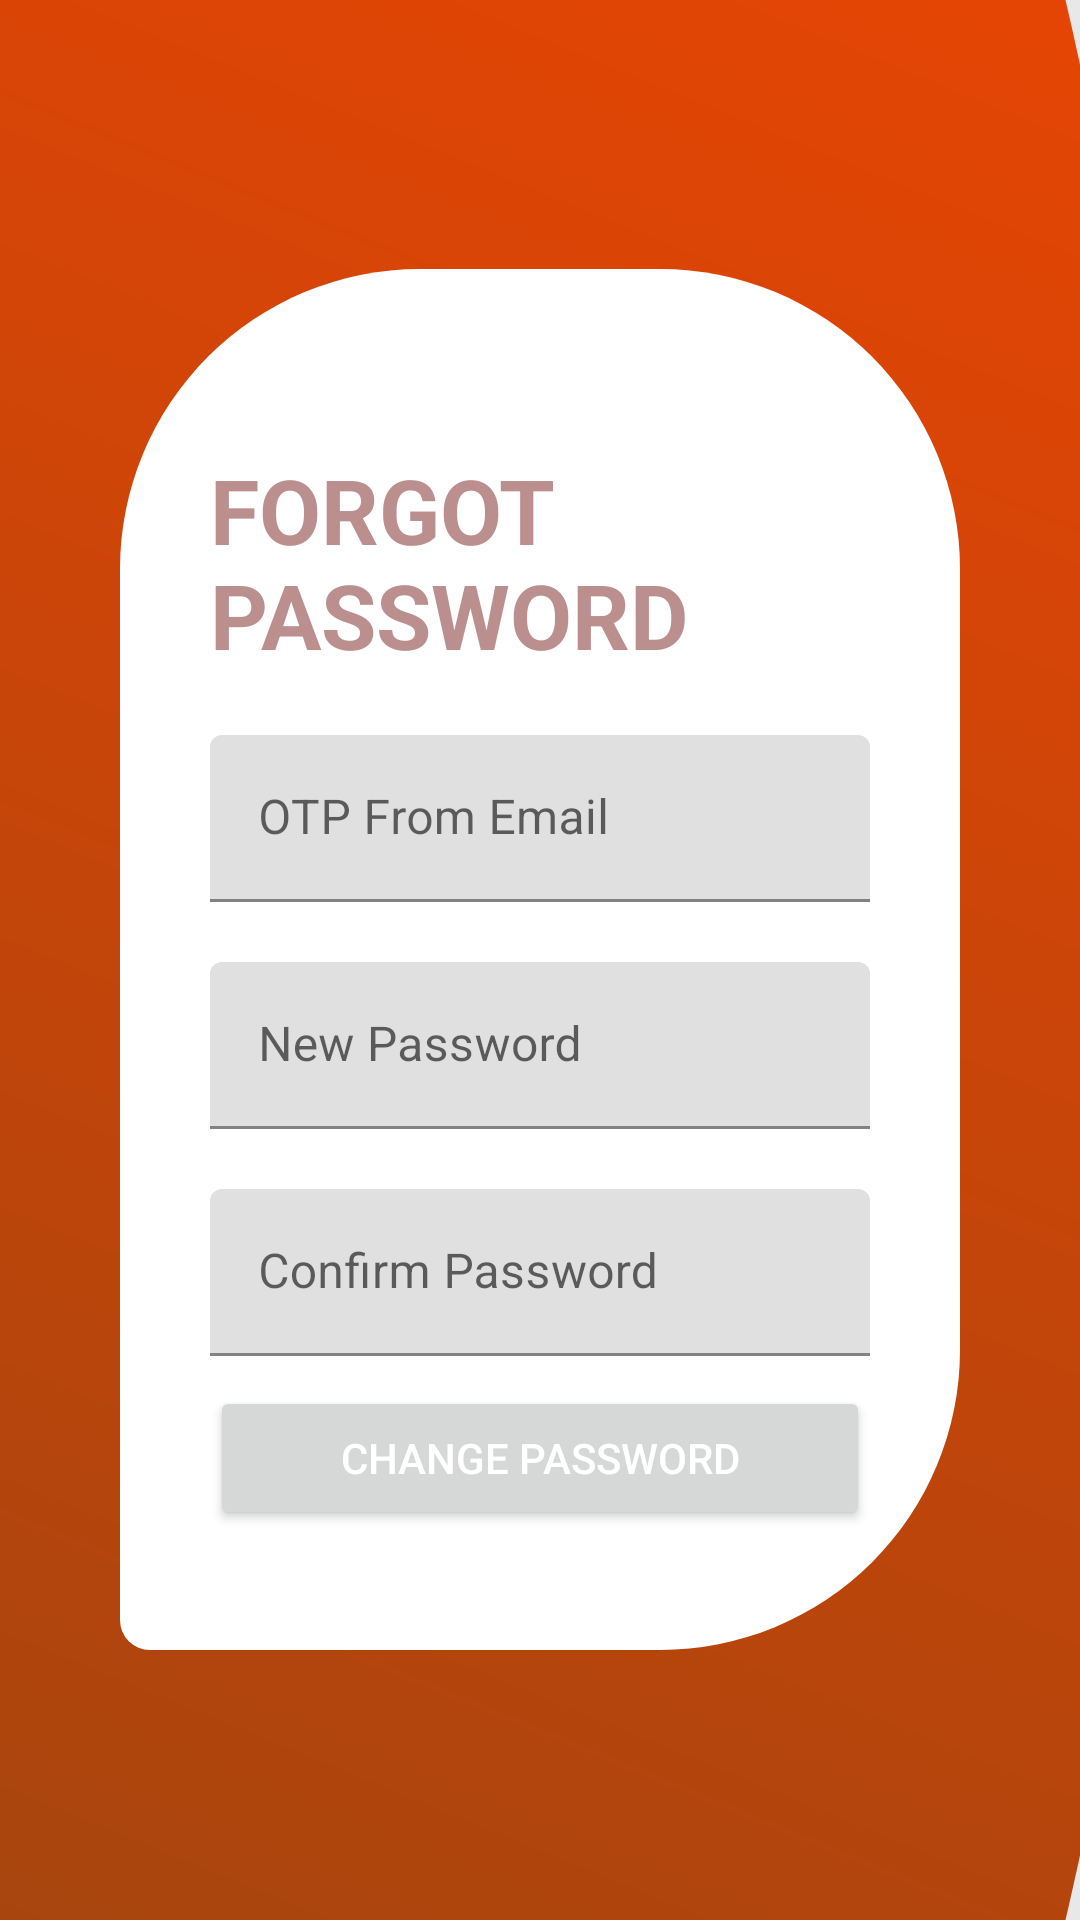

This screen was rendered from an Android layout file. Write that file and the resources it references.
<!-- AndroidManifest.xml: application theme AppTheme -->
<!-- res/layout/activity_forgot_password.xml -->
<?xml version="1.0" encoding="utf-8"?>
<RelativeLayout xmlns:android="http://schemas.android.com/apk/res/android"
    xmlns:tools="http://schemas.android.com/tools"
    xmlns:app="http://schemas.android.com/apk/res-auto"
    android:id="@+id/activity_main"
    android:layout_width="match_parent"
    android:layout_height="match_parent"
    android:background="@color/lightgrey"
    tools:context=".ForgotPasswordActivity">

    <ImageView
        android:id="@+id/background"
        android:layout_width="match_parent"
        android:layout_height="match_parent"
        android:layout_marginRight="100dp"
        android:background="@drawable/application_background"
        android:scaleX="2"
        android:scaleY="2"
        android:layout_marginEnd="100dp" />

    <RelativeLayout
        android:id="@+id/loginLayout"
        android:layout_width="match_parent"
        android:layout_height="wrap_content"
        android:layout_centerInParent="true"
        android:layout_marginLeft="40dp"
        android:layout_marginRight="40dp"
        android:background="@drawable/edit_text_style"
        android:orientation="vertical"
        android:paddingLeft="30dp"
        android:paddingRight="30dp">

        <TextView
            android:id="@+id/loginTitle"
            android:layout_width="wrap_content"
            android:layout_height="wrap_content"
            android:text="FORGOT PASSWORD"
            android:layout_marginTop="60dp"
            android:textSize="30sp"
            android:textStyle="bold"
            android:textColor="@color/rosybrown"/>

        <com.google.android.material.textfield.TextInputLayout
            android:id="@+id/otpTextLayout"
            android:layout_width="match_parent"
            android:layout_height="wrap_content"
            android:layout_below="@id/loginTitle"
            android:layout_marginTop="20dp">

            <com.google.android.material.textfield.TextInputEditText
                android:layout_width="match_parent"
                android:layout_height="wrap_content"
                android:textColor="@color/black"
                android:hint="OTP From Email"/>

        </com.google.android.material.textfield.TextInputLayout>

        <com.google.android.material.textfield.TextInputLayout
            android:id="@+id/passwordTextLayout"
            android:layout_width="match_parent"
            android:layout_height="wrap_content"
            android:layout_below="@id/otpTextLayout">

            <com.google.android.material.textfield.TextInputEditText
                android:layout_width="match_parent"
                android:layout_height="wrap_content"
                android:layout_marginTop="20dp"
                android:hint="New Password"
                android:textColor="@color/black"
                android:inputType="textPassword"/>

        </com.google.android.material.textfield.TextInputLayout>

        <com.google.android.material.textfield.TextInputLayout
            android:id="@+id/confirmPasswordTextLayout"
            android:layout_width="match_parent"
            android:layout_height="wrap_content"
            android:layout_below="@id/passwordTextLayout">

            <com.google.android.material.textfield.TextInputEditText
                android:layout_width="match_parent"
                android:layout_height="wrap_content"
                android:layout_marginTop="20dp"
                android:hint="Confirm Password"
                android:textColor="@color/black"
                android:inputType="textPassword"/>

        </com.google.android.material.textfield.TextInputLayout>

        <Button
            android:id="@+id/changePassword"
            android:layout_width="match_parent"
            android:layout_height="wrap_content"
            android:layout_below="@id/confirmPasswordTextLayout"
            android:layout_marginTop="10dp"
            android:layout_centerHorizontal="true"
            android:textColor="@color/white"
            android:layout_marginBottom="40dp"
            android:text="CHANGE PASSWORD"
            android:paddingTop="10dp"
            android:paddingBottom="10dp"/>

    </RelativeLayout>

    <View
        android:layout_width="112dp"
        android:layout_height="51dp"
        android:layout_alignParentRight="true"
        android:layout_alignParentBottom="true"
        android:background="@drawable/logo_website"
        android:layout_alignParentEnd="true" />

</RelativeLayout>
<!-- resources referenced by this layout -->
<resources>
  <color name="black">#000000</color>
  <color name="lightgrey">#E8E8E8</color>
  <color name="rosybrown">#BC8F8F</color>
  <color name="white">#FFFFFF</color>
  <!-- drawable application_background (drawable-v24) -->
  <?xml version="1.0" encoding="utf-8"?>
  <shape
      xmlns:android="http://schemas.android.com/apk/res/android"
      android:shape="oval">
  
      <gradient
          android:startColor="#8B4513"
          android:endColor="#FF4500"
          android:angle="45"/>
  
      <size
          android:width="1000dp"
          android:height="1000dp" />
  
  </shape>
  <!-- drawable edit_text_style (drawable-v24) -->
  <?xml version="1.0" encoding="utf-8"?>
  <selector xmlns:android="http://schemas.android.com/apk/res/android">
      <item>
          <shape>
              <solid
                  android:color="@color/white" />
              <corners
                  android:topLeftRadius="100dp"
                  android:topRightRadius="100dp"
                  android:bottomRightRadius="100dp"
                  android:bottomLeftRadius="10dp"/>
          </shape>
      </item>
  </selector>
  <style name="AppTheme" parent="Theme.MaterialComponents.Light.DarkActionBar">
          <item name="colorPrimary">@color/c1</item>
          <item name="colorPrimaryDark">@color/c2</item>
          <item name="colorAccent">@color/c3</item>
      </style>
  <color name="c1">#733224</color>
  <color name="c2">#D94929</color>
  <color name="c3">#BF5630</color>
</resources>
